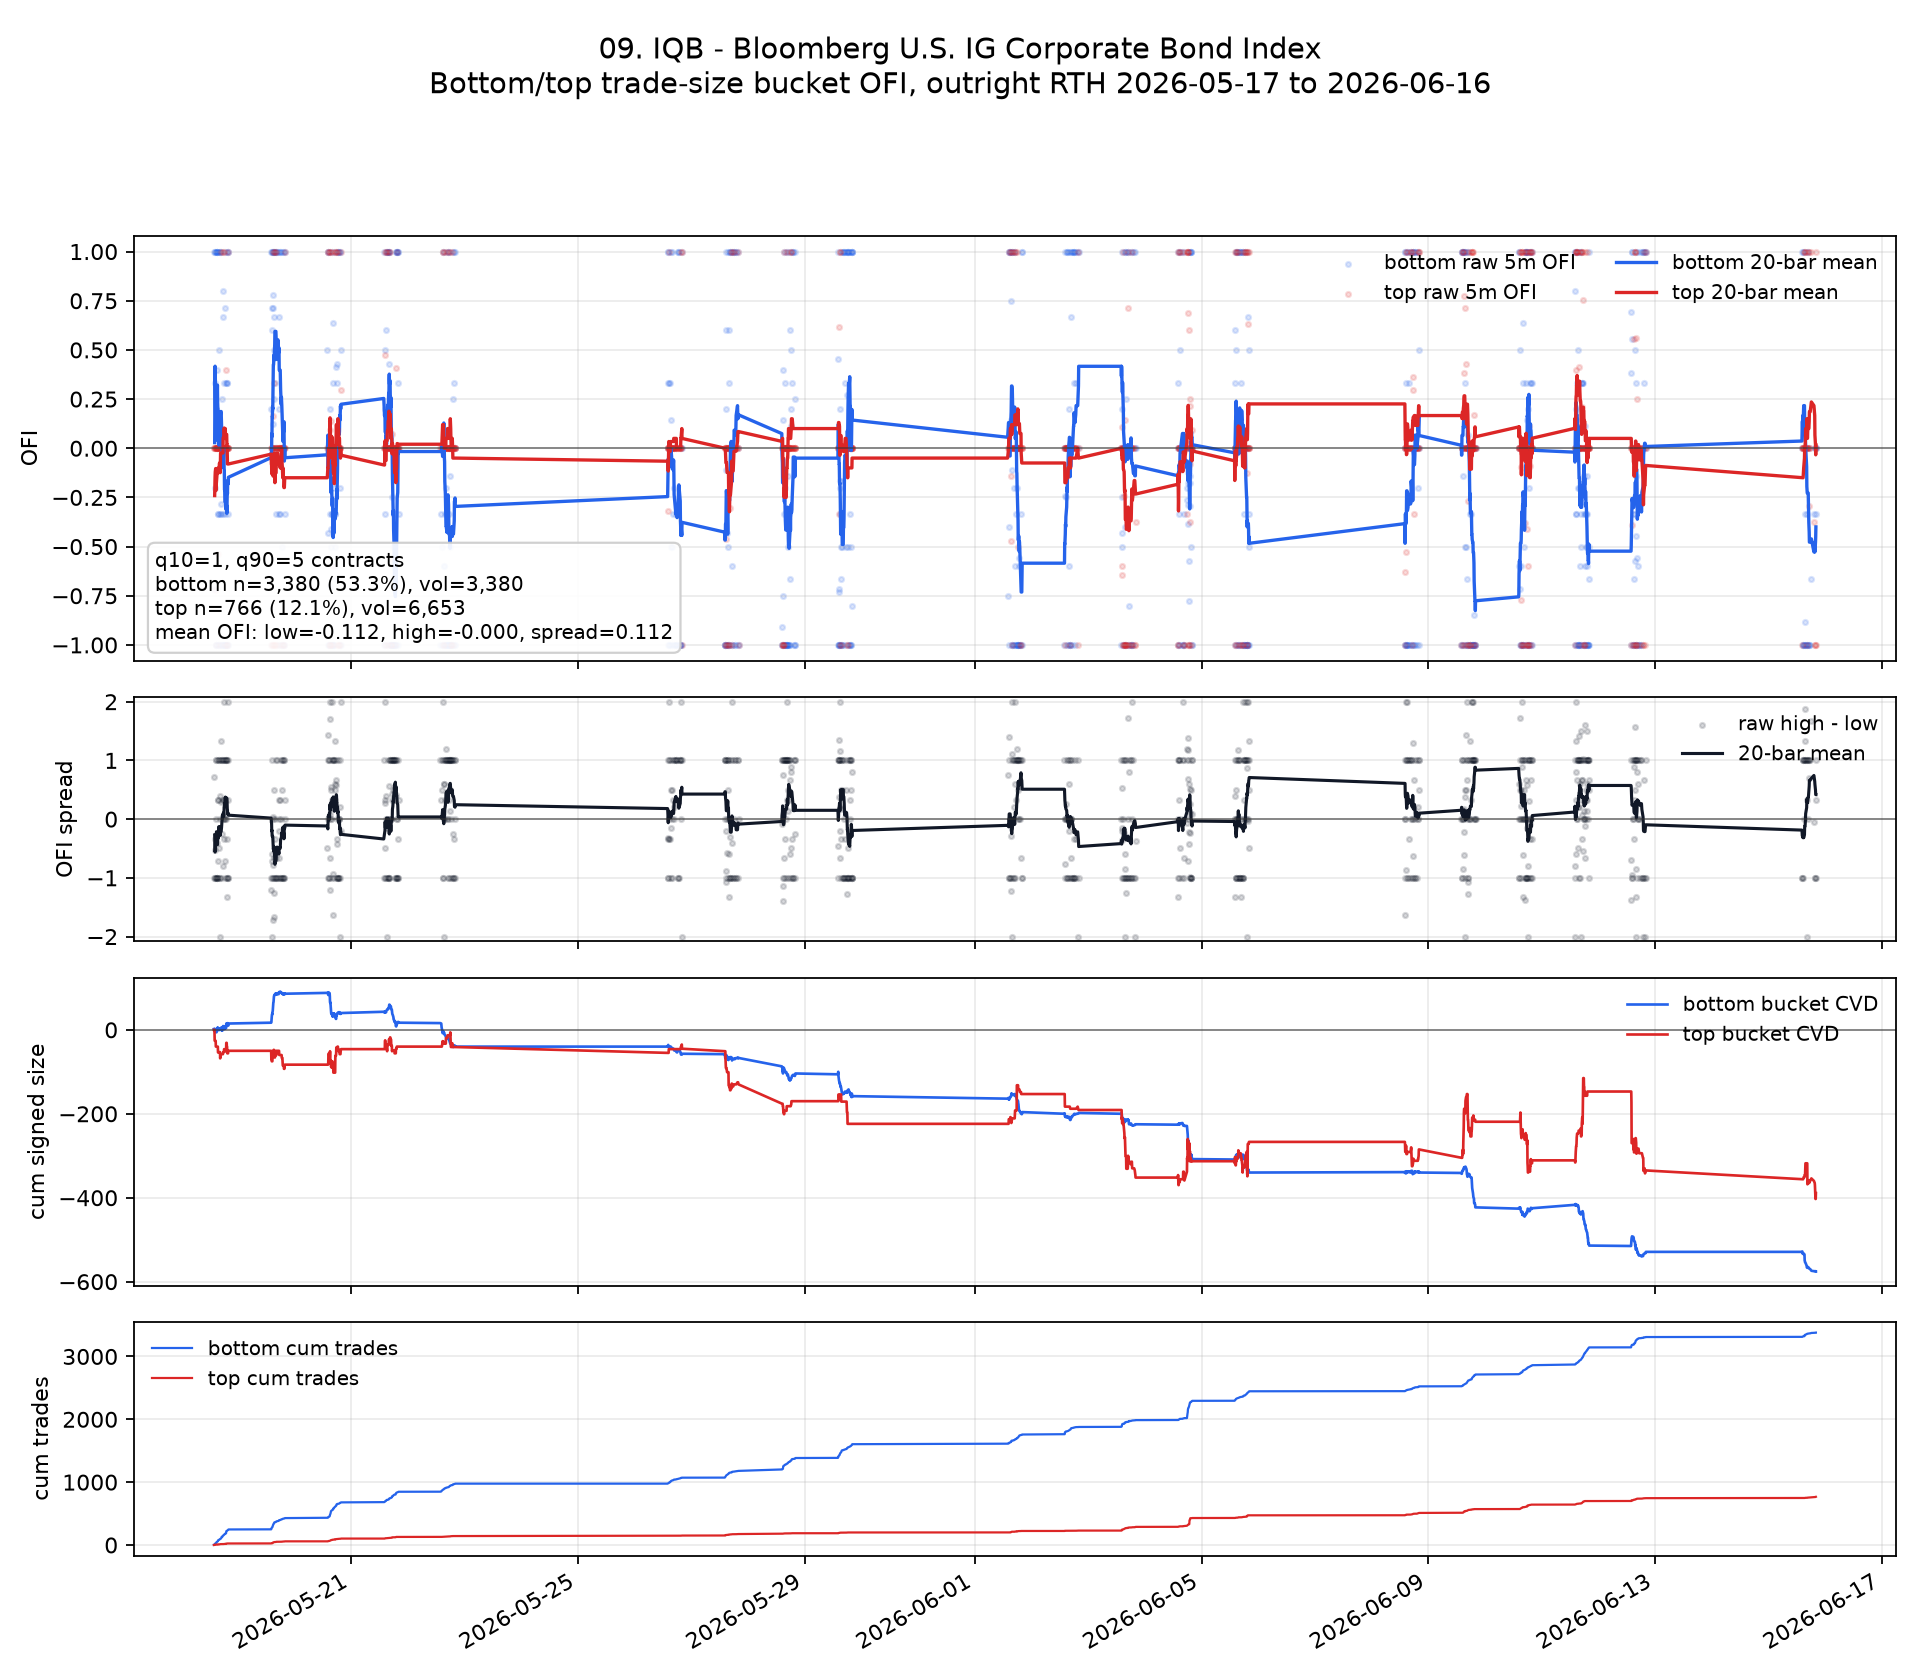

The table this chart was drawn from, first rows:
ts_event, ofi_low, ofi_high, signed_size_low, signed_size_high, tot_size_low, tot_size_high, n_trades_low, n_trades_high, ofi_spread, ofi_low_roll, ofi_high_roll, ofi_spread_roll, cvd_low, cvd_high, cum_n_low, cum_n_high, cum_vol_low, cum_vol_high
2026-05-18 13:50:00+00:00, 1.0, 0.0, 2.0, 0.0, 2.0, 0.0, 2, 0, -1.0, , , , 2.0, 0.0, 2, 0, 2.0, 0.0
2026-05-18 14:05:00+00:00, -0.7143, 0.0, -5.0, 0.0, 7.0, 0.0, 7, 0, 0.7143, , , , -3.0, 0.0, 9, 0, 9.0, 0.0
2026-05-18 14:10:00+00:00, -0.2, -0.7222, -1.0, -26.0, 5.0, 36.0, 5, 4, -0.5222, 0.02857, -0.2407, -0.2693, -4.0, -26.0, 14, 4, 14.0, 36.0
2026-05-18 14:15:00+00:00, 1.0, 0.0, 1.0, 0.0, 1.0, 0.0, 1, 0, -1.0, 0.2714, -0.1806, -0.452, -3.0, -26.0, 15, 4, 15.0, 36.0
2026-05-18 14:20:00+00:00, 1.0, 0.0, 3.0, 0.0, 3.0, 0.0, 3, 0, -1.0, 0.4171, -0.1444, -0.5616, 0.0, -26.0, 18, 4, 18.0, 36.0
2026-05-18 14:25:00+00:00, 0.3333, 0.0, 2.0, 0.0, 6.0, 0.0, 6, 0, -0.3333, 0.4032, -0.1204, -0.5235, 2.0, -26.0, 24, 4, 24.0, 36.0
2026-05-18 14:35:00+00:00, -1.0, 0.0, -1.0, 0.0, 1.0, 0.0, 1, 0, 1.0, 0.2027, -0.1032, -0.3059, 1.0, -26.0, 25, 4, 25.0, 36.0
2026-05-18 14:40:00+00:00, -1.0, -1.0, -3.0, -14.0, 3.0, 14.0, 3, 2, 0.0, 0.05238, -0.2153, -0.2677, -2.0, -40.0, 28, 6, 28.0, 50.0
2026-05-18 14:45:00+00:00, 1.0, 0.0, 3.0, 0.0, 3.0, 0.0, 3, 0, -1.0, 0.1577, -0.1914, -0.349, 1.0, -40.0, 31, 6, 31.0, 50.0
2026-05-18 14:55:00+00:00, -1.0, 0.0, -7.0, 0.0, 7.0, 0.0, 7, 0, 1.0, 0.0419, -0.1722, -0.2141, -6.0, -40.0, 38, 6, 38.0, 50.0
2026-05-18 15:00:00+00:00, 0.4, 0.0, 4.0, 0.0, 10.0, 0.0, 10, 0, -0.4, 0.07446, -0.1566, -0.231, -2.0, -40.0, 48, 6, 48.0, 50.0
2026-05-18 15:05:00+00:00, 1.0, 0.0, 2.0, 0.0, 2.0, 0.0, 2, 0, -1.0, 0.1516, -0.1435, -0.2951, 0.0, -40.0, 50, 6, 50.0, 50.0
2026-05-18 15:10:00+00:00, 1.0, 0.0, 1.0, 0.0, 1.0, 0.0, 1, 0, -1.0, 0.2168, -0.1325, -0.3493, 1.0, -40.0, 51, 6, 51.0, 50.0
2026-05-18 15:15:00+00:00, 1.0, 0.0, 1.0, 0.0, 1.0, 0.0, 1, 0, -1.0, 0.2728, -0.123, -0.3958, 2.0, -40.0, 52, 6, 52.0, 50.0
2026-05-18 15:20:00+00:00, 1.0, 0.0, 3.0, 0.0, 3.0, 0.0, 3, 0, -1.0, 0.3213, -0.1148, -0.4361, 5.0, -40.0, 55, 6, 55.0, 50.0
2026-05-18 15:25:00+00:00, -1.0, 0.0, -1.0, 0.0, 1.0, 0.0, 1, 0, 1.0, 0.2387, -0.1076, -0.3463, 4.0, -40.0, 56, 6, 56.0, 50.0
2026-05-18 15:30:00+00:00, -0.3333, 0.0, -1.0, 0.0, 3.0, 0.0, 3, 0, 0.3333, 0.205, -0.1013, -0.3063, 3.0, -40.0, 59, 6, 59.0, 50.0
2026-05-18 15:35:00+00:00, 0.1667, -0.5385, 2.0, -14.0, 12.0, 26.0, 12, 4, -0.7051, 0.2029, -0.1256, -0.3285, 5.0, -54.0, 71, 10, 71.0, 76.0
2026-05-18 15:40:00+00:00, -0.3333, 0.0, -2.0, 0.0, 6.0, 0.0, 6, 0, 0.3333, 0.1747, -0.119, -0.2937, 3.0, -54.0, 77, 10, 77.0, 76.0
2026-05-18 15:50:00+00:00, -1.0, 0.0, -1.0, 0.0, 1.0, 0.0, 1, 0, 1.0, 0.116, -0.113, -0.229, 2.0, -54.0, 78, 10, 78.0, 76.0
2026-05-18 15:55:00+00:00, -1.0, 0.0, -3.0, 0.0, 3.0, 0.0, 3, 0, 1.0, 0.01595, -0.113, -0.129, -1.0, -54.0, 81, 10, 81.0, 76.0
2026-05-18 16:00:00+00:00, 1.0, 0.0, 1.0, 0.0, 1.0, 0.0, 1, 0, -1.0, 0.1017, -0.113, -0.2147, 0.0, -54.0, 82, 10, 82.0, 76.0
2026-05-18 16:10:00+00:00, 0.5, 0.0, 2.0, 0.0, 4.0, 0.0, 4, 0, -0.5, 0.1367, -0.07692, -0.2136, 2.0, -54.0, 86, 10, 86.0, 76.0
2026-05-18 16:15:00+00:00, 1.0, 0.0, 1.0, 0.0, 1.0, 0.0, 1, 0, -1.0, 0.1367, -0.07692, -0.2136, 3.0, -54.0, 87, 10, 87.0, 76.0
2026-05-18 16:20:00+00:00, -0.3333, 0.05263, -2.0, 1.0, 6.0, 19.0, 6, 2, 0.386, 0.07, -0.07429, -0.1443, 1.0, -53.0, 93, 12, 93.0, 95.0
2026-05-18 16:25:00+00:00, 0.0, 0.0, 0.0, 0.0, 2.0, 0.0, 2, 0, 0.0, 0.05333, -0.07429, -0.1276, 1.0, -53.0, 95, 12, 95.0, 95.0
2026-05-18 16:30:00+00:00, 1.0, -1.0, 1.0, -15.0, 1.0, 15.0, 1, 1, -2.0, 0.1533, -0.1243, -0.2776, 2.0, -68.0, 96, 13, 96.0, 110.0
2026-05-18 16:40:00+00:00, -0.3333, 1.0, -1.0, 10.0, 3.0, 10.0, 3, 1, 1.333, 0.1867, -0.02429, -0.211, 1.0, -58.0, 99, 14, 99.0, 120.0
2026-05-18 16:50:00+00:00, 1.0, 0.0, 4.0, 0.0, 4.0, 0.0, 4, 0, -1.0, 0.1867, -0.02429, -0.211, 5.0, -58.0, 103, 14, 103.0, 120.0
2026-05-18 16:55:00+00:00, -1.0, 0.0, -2.0, 0.0, 2.0, 0.0, 2, 0, 1.0, 0.1867, -0.02429, -0.211, 3.0, -58.0, 105, 14, 105.0, 120.0
2026-05-18 17:00:00+00:00, -0.2857, 0.0, -4.0, 0.0, 14.0, 0.0, 14, 0, 0.2857, 0.1524, -0.02429, -0.1767, -1.0, -58.0, 119, 14, 119.0, 120.0
2026-05-18 17:05:00+00:00, 0.25, 0.0, 2.0, 0.0, 8.0, 0.0, 8, 0, -0.25, 0.1149, -0.02429, -0.1392, 1.0, -58.0, 127, 14, 127.0, 120.0
2026-05-18 17:15:00+00:00, -1.0, 0.0, -2.0, 0.0, 2.0, 0.0, 2, 0, 1.0, 0.01488, -0.02429, -0.03917, -1.0, -58.0, 129, 14, 129.0, 120.0
2026-05-18 17:25:00+00:00, -1.0, 0.0, -1.0, 0.0, 1.0, 0.0, 1, 0, 1.0, -0.08512, -0.02429, 0.06083, -2.0, -58.0, 130, 14, 130.0, 120.0
2026-05-18 17:30:00+00:00, 0.8, 0.0, 8.0, 0.0, 10.0, 0.0, 10, 0, -0.8, -0.09512, -0.02429, 0.07083, 6.0, -58.0, 140, 14, 140.0, 120.0
2026-05-18 17:35:00+00:00, 0.0, 0.0, 0.0, 0.0, 4.0, 0.0, 4, 0, 0.0, -0.04512, -0.02429, 0.02083, 6.0, -58.0, 144, 14, 144.0, 120.0
2026-05-18 17:40:00+00:00, -1.0, 0.0, -1.0, 0.0, 1.0, 0.0, 1, 0, 1.0, -0.07845, -0.02429, 0.05416, 5.0, -58.0, 145, 14, 145.0, 120.0
2026-05-18 17:45:00+00:00, 0.6667, 1.0, 4.0, 5.0, 6.0, 5.0, 6, 1, 0.3333, -0.05345, 0.05263, 0.1061, 9.0, -53.0, 151, 15, 151.0, 125.0
2026-05-18 17:50:00+00:00, -0.3333, 0.0, -1.0, 0.0, 3.0, 0.0, 3, 0, 0.3333, -0.05345, 0.05263, 0.1061, 8.0, -53.0, 154, 15, 154.0, 125.0
2026-05-18 18:00:00+00:00, 0.0, 0.0, 0.0, 0.0, 2.0, 0.0, 2, 0, 0.0, -0.003452, 0.05263, 0.05608, 8.0, -53.0, 156, 15, 156.0, 125.0
2026-05-18 18:05:00+00:00, -1.0, 0.0, -4.0, 0.0, 4.0, 0.0, 4, 0, 1.0, -0.003452, 0.05263, 0.05608, 4.0, -53.0, 160, 15, 160.0, 125.0
2026-05-18 18:10:00+00:00, -1.0, 1.0, -2.0, 7.0, 2.0, 7.0, 2, 1, 2.0, -0.1035, 0.1026, 0.2061, 2.0, -46.0, 162, 16, 162.0, 132.0
2026-05-18 18:15:00+00:00, 0.3333, 0.0, 2.0, 0.0, 6.0, 0.0, 6, 0, -0.3333, -0.1118, 0.1026, 0.2144, 4.0, -46.0, 168, 16, 168.0, 132.0
2026-05-18 18:20:00+00:00, -1.0, -1.0, -1.0, -5.0, 1.0, 5.0, 1, 1, 0.0, -0.2118, 0.05263, 0.2644, 3.0, -51.0, 169, 17, 169.0, 137.0
2026-05-18 18:25:00+00:00, -0.3333, 0.0, -1.0, 0.0, 3.0, 0.0, 3, 0, 0.3333, -0.2118, 0.05, 0.2618, 2.0, -51.0, 172, 17, 172.0, 137.0
2026-05-18 18:30:00+00:00, 0.7143, 0.0, 5.0, 0.0, 7.0, 0.0, 7, 0, -0.7143, -0.1761, 0.05, 0.2261, 7.0, -51.0, 179, 17, 179.0, 137.0
2026-05-18 18:40:00+00:00, -1.0, 0.0, -1.0, 0.0, 1.0, 0.0, 1, 0, 1.0, -0.2761, 0.1, 0.3761, 6.0, -51.0, 180, 17, 180.0, 137.0
2026-05-18 18:45:00+00:00, 1.0, 0.0, 1.0, 0.0, 1.0, 0.0, 1, 0, -1.0, -0.2094, 0.05, 0.2594, 7.0, -51.0, 181, 17, 181.0, 137.0
2026-05-18 18:50:00+00:00, -1.0, 0.0, -1.0, 0.0, 1.0, 0.0, 1, 0, 1.0, -0.3094, 0.05, 0.3594, 6.0, -51.0, 182, 17, 182.0, 137.0
2026-05-18 18:55:00+00:00, -1.0, 0.0, -2.0, 0.0, 2.0, 0.0, 2, 0, 1.0, -0.3094, 0.05, 0.3594, 4.0, -51.0, 184, 17, 184.0, 137.0
2026-05-18 19:00:00+00:00, 0.0, 0.0, 0.0, 0.0, 2.0, 0.0, 2, 0, 0.0, -0.2951, 0.05, 0.3451, 4.0, -51.0, 186, 17, 186.0, 137.0
2026-05-18 19:05:00+00:00, 0.3333, 0.4, 11.0, 20.0, 33.0, 50.0, 33, 5, 0.06667, -0.291, 0.07, 0.361, 15.0, -31.0, 219, 22, 219.0, 187.0
2026-05-18 19:10:00+00:00, -1.0, 0.0, -3.0, 0.0, 3.0, 0.0, 3, 0, 1.0, -0.291, 0.07, 0.361, 12.0, -31.0, 222, 22, 222.0, 187.0
2026-05-18 19:15:00+00:00, -1.0, 0.0, -1.0, 0.0, 1.0, 0.0, 1, 0, 1.0, -0.291, 0.07, 0.361, 11.0, -31.0, 223, 22, 223.0, 187.0
2026-05-18 19:20:00+00:00, 0.0, -1.0, 0.0, -10.0, 2.0, 10.0, 2, 1, -1.0, -0.331, 0.02, 0.351, 11.0, -41.0, 225, 23, 225.0, 197.0
2026-05-18 19:25:00+00:00, 1.0, 0.0, 1.0, 0.0, 1.0, 0.0, 1, 0, -1.0, -0.281, 0.02, 0.301, 12.0, -41.0, 226, 23, 226.0, 197.0
2026-05-18 19:30:00+00:00, 0.3333, -1.0, 1.0, -15.0, 3.0, 15.0, 3, 1, -1.333, -0.2143, -0.03, 0.1843, 13.0, -56.0, 229, 24, 229.0, 212.0
2026-05-18 19:35:00+00:00, 0.3333, 0.0, 1.0, 0.0, 3.0, 0.0, 3, 0, -0.3333, -0.231, -0.08, 0.151, 14.0, -56.0, 232, 24, 232.0, 212.0
2026-05-18 19:40:00+00:00, 1.0, 0.0, 2.0, 0.0, 2.0, 0.0, 2, 0, -1.0, -0.1643, -0.08, 0.08429, 16.0, -56.0, 234, 24, 234.0, 212.0
2026-05-18 19:45:00+00:00, -0.3333, 0.0, -1.0, 0.0, 3.0, 0.0, 3, 0, 0.3333, -0.181, -0.08, 0.101, 15.0, -56.0, 237, 24, 237.0, 212.0
... 907 more rows
